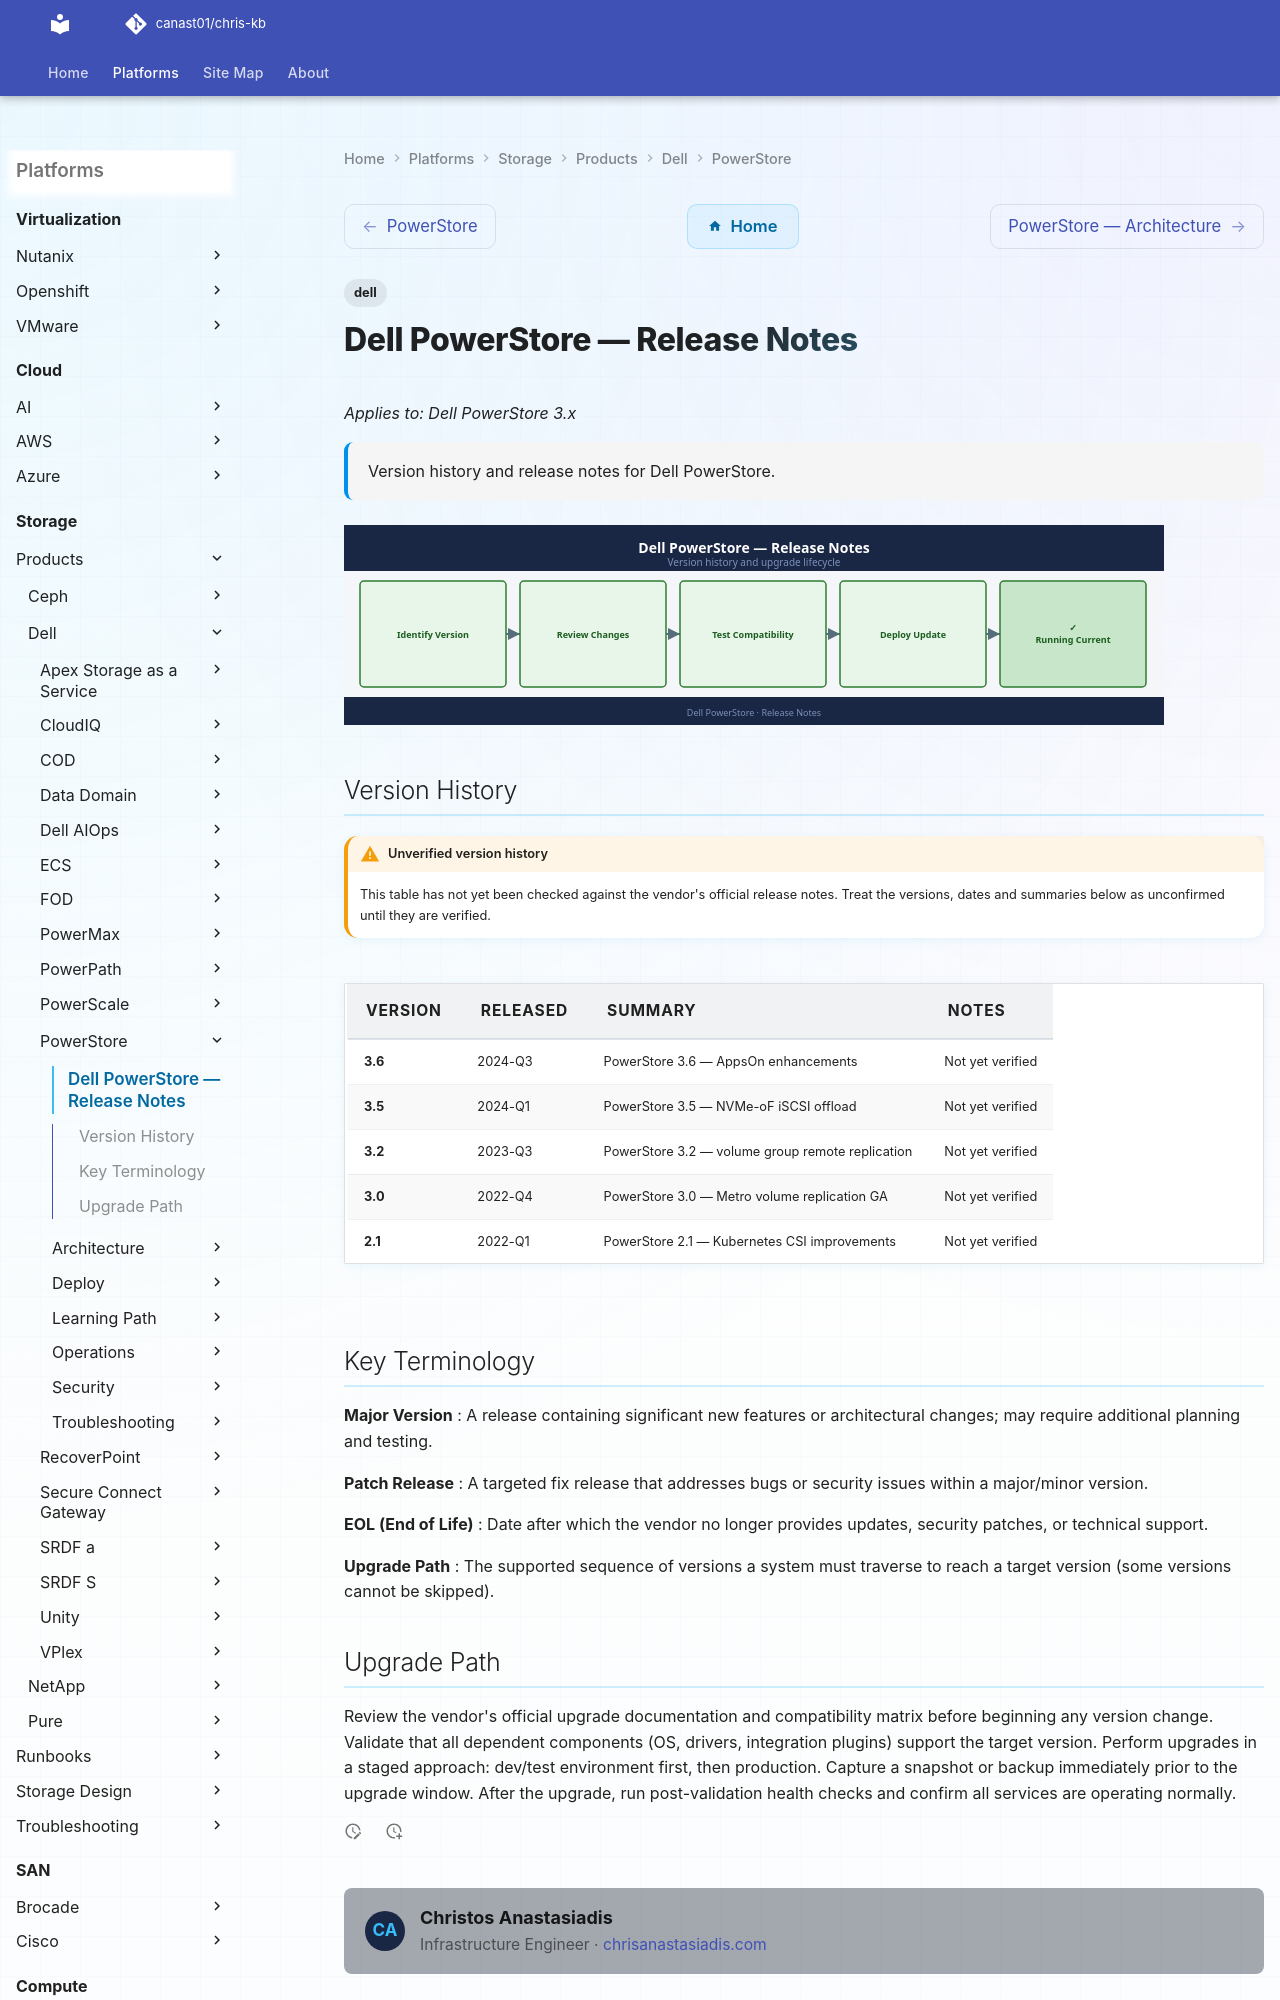

repository: canast01/chris-kb · page: storage/products/dell/powerstore/release-notes/index.html · generator: mkdocs

---
tags:
  - dell
description: "Version history and release notes for Dell PowerStore."
---
# Dell PowerStore — Release Notes

*Applies to: Dell PowerStore 3.x*

<div class="kb-summary">
Version history and release notes for Dell PowerStore.
</div>

![Release Notes](../../../../assets/powerstore-release-notes.svg)
